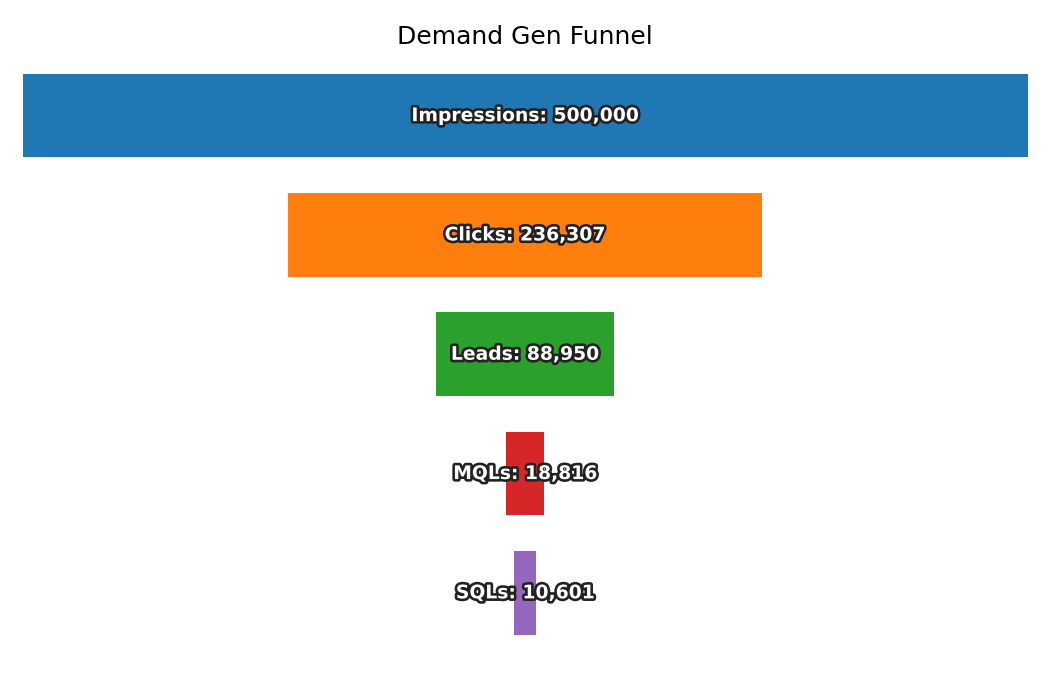

Source data for this figure (header and first rows):
Stage, Count
Impressions, 500000
Clicks, 236307
Leads, 88950
MQLs, 18816
SQLs, 10601
